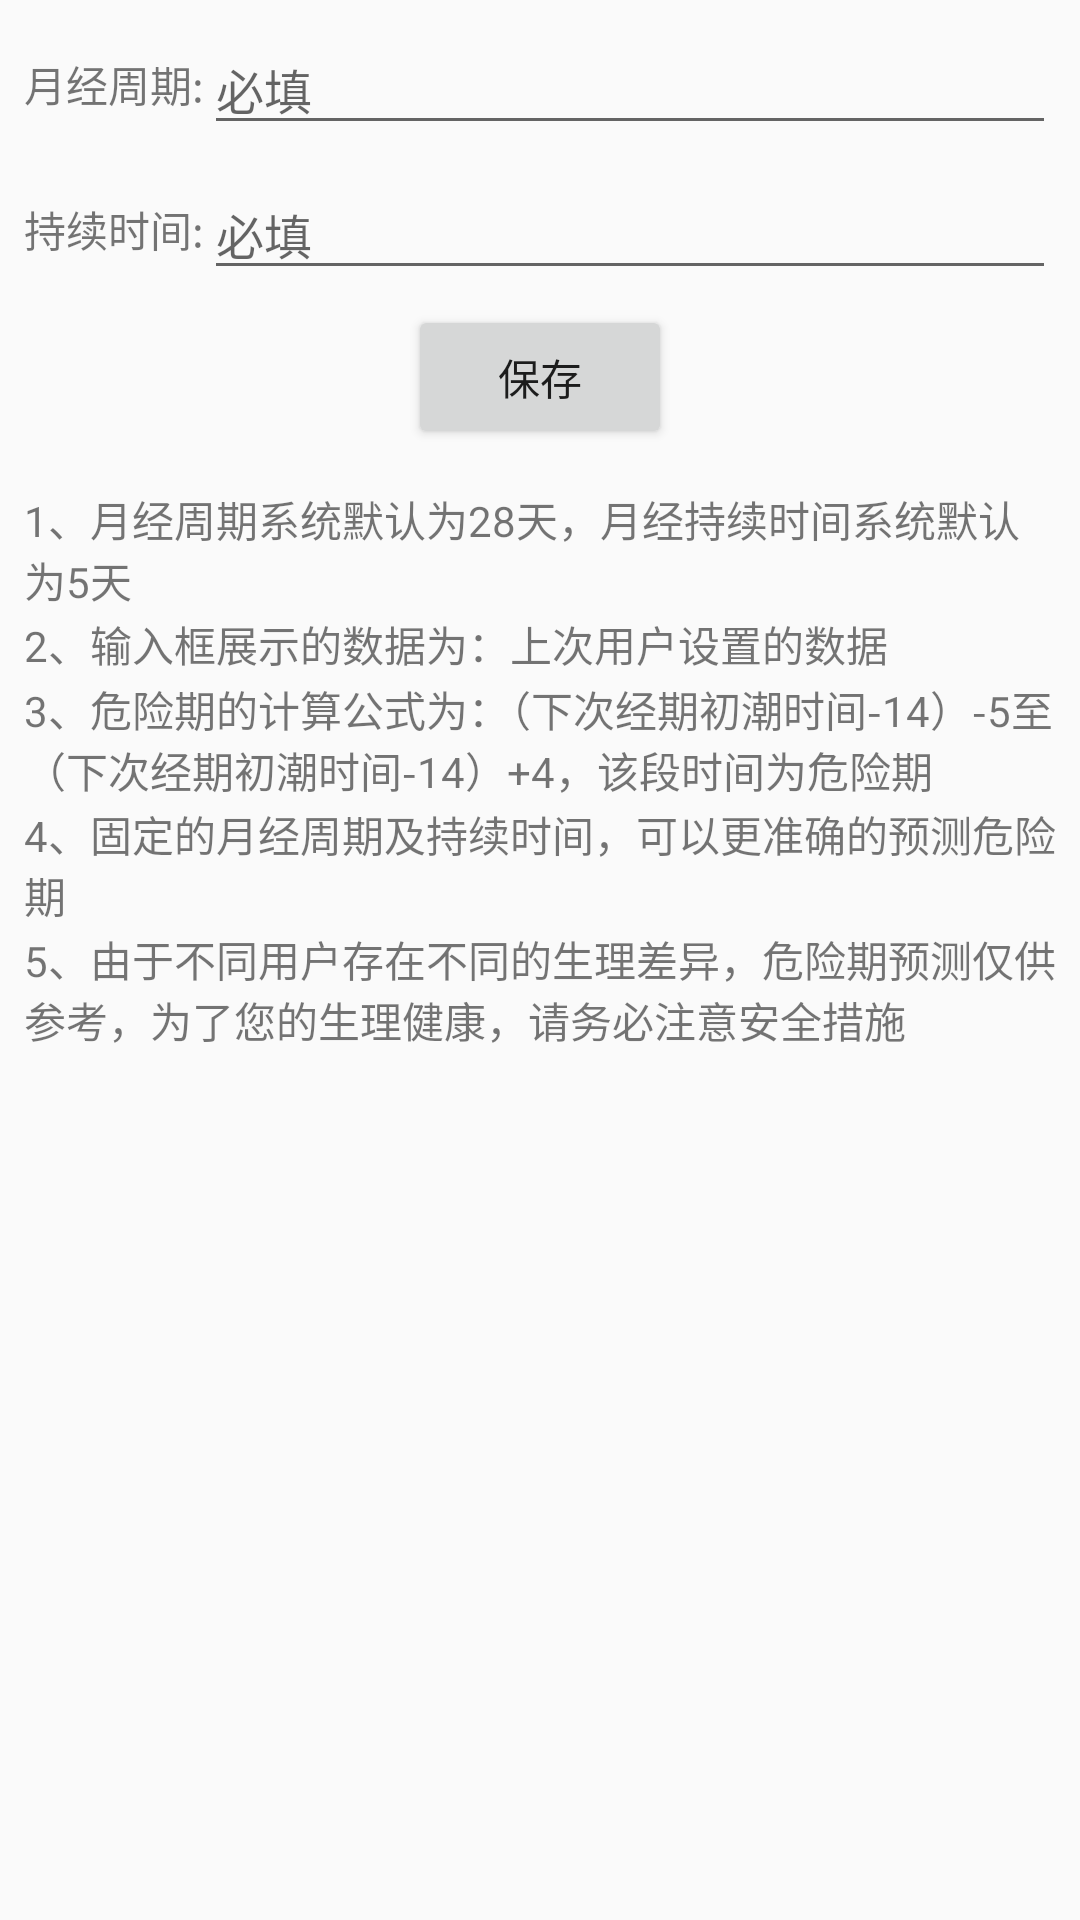

Android layout source for this screen:
<!-- AndroidManifest.xml: application theme AppTheme.NoActionBar -->
<!-- res/layout/fragment_setting.xml -->
<FrameLayout xmlns:android="http://schemas.android.com/apk/res/android"
    xmlns:tools="http://schemas.android.com/tools"
    android:layout_width="match_parent"
    android:layout_height="match_parent">

    <LinearLayout
        android:layout_width="match_parent"
        android:layout_height="wrap_content"
        android:orientation="vertical">

        <RelativeLayout
            android:layout_width="match_parent"
            android:layout_height="wrap_content"
            android:layout_margin="8dp">

            <TextView
                android:id="@+id/set_cycle"
                android:layout_width="wrap_content"
                android:layout_height="wrap_content"
                android:layout_centerVertical="true"
                android:text="月经周期:" />

            <EditText
                android:id="@+id/set_et_cycle"
                android:layout_width="match_parent"
                android:layout_height="wrap_content"
                android:layout_centerVertical="true"
                android:layout_toRightOf="@+id/set_cycle"
                android:hint="必填"
                android:inputType="number"
                android:textSize="16sp" />
        </RelativeLayout>

        <RelativeLayout
            android:layout_width="match_parent"
            android:layout_height="wrap_content"
            android:layout_marginLeft="8dp"
            android:layout_marginRight="8dp">

            <TextView
                android:id="@+id/set_last"
                android:layout_width="wrap_content"
                android:layout_height="wrap_content"
                android:layout_centerVertical="true"
                android:text="持续时间:" />

            <EditText
                android:id="@+id/set_et_last"
                android:layout_width="match_parent"
                android:layout_height="wrap_content"
                android:layout_centerVertical="true"
                android:layout_toRightOf="@+id/set_last"
                android:hint="必填"
                android:inputType="number"
                android:textSize="16sp" />
        </RelativeLayout>

        <RelativeLayout
            android:layout_width="match_parent"
            android:layout_height="wrap_content"
            android:layout_margin="5dp">

            <Button
                android:id="@+id/set_save"
                android:layout_width="wrap_content"
                android:layout_height="wrap_content"
                android:layout_centerInParent="true"
                android:text="保存" />
        </RelativeLayout>

        <LinearLayout
            android:layout_width="match_parent"
            android:layout_height="wrap_content"
            android:layout_margin="8dp"
            android:orientation="vertical"
            >

            <TextView
                android:layout_width="match_parent"
                android:layout_height="wrap_content"
                android:text="1、月经周期系统默认为28天，月经持续时间系统默认为5天" />

            <TextView
                android:layout_width="match_parent"
                android:layout_height="wrap_content"
                android:layout_marginBottom="1dp"
                android:layout_marginTop="1dp"
                android:text="2、输入框展示的数据为：上次用户设置的数据" />

            <TextView
                android:layout_width="match_parent"
                android:layout_height="wrap_content"
                android:layout_marginBottom="1dp"
                android:text="3、危险期的计算公式为：（下次经期初潮时间-14）-5至（下次经期初潮时间-14）+4，该段时间为危险期" />

            <TextView
                android:layout_width="match_parent"
                android:layout_height="wrap_content"
                android:layout_marginBottom="1dp"
                android:text="4、固定的月经周期及持续时间，可以更准确的预测危险期" />

            <TextView
                android:layout_width="match_parent"
                android:layout_height="wrap_content"
                android:layout_marginBottom="1dp"
                android:text="5、由于不同用户存在不同的生理差异，危险期预测仅供参考，为了您的生理健康，请务必注意安全措施" />
        </LinearLayout>

    </LinearLayout>


</FrameLayout>
<!-- resources referenced by this layout -->
<resources>
  <style name="AppTheme.NoActionBar">
          <item name="windowActionBar">false</item>
          <item name="windowNoTitle">true</item>
      </style>
</resources>
